Run: headless pygame with SDL's dummy video driver; simulated clock (each Clock.tick advances the game by its frame time, no real sleeping); random seed 0; keys injected as events and as key.get_pressed() state; no mouse input.
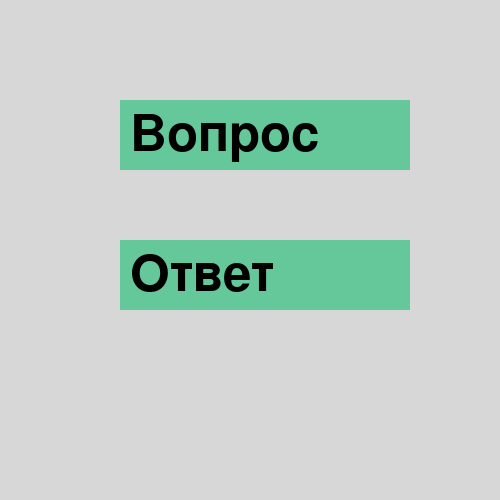
Frame 1 of 4 · flips 1–60 · no input
Frame 2 of 4 · flips 61–180 · tapped SPACE, RETURN · held RIGHT (→), D · screen unchanged from frame 1, image omitted
Frame 3 of 4 · flips 181–300 · held DOWN (↓), S · screen unchanged from frame 2, image omitted
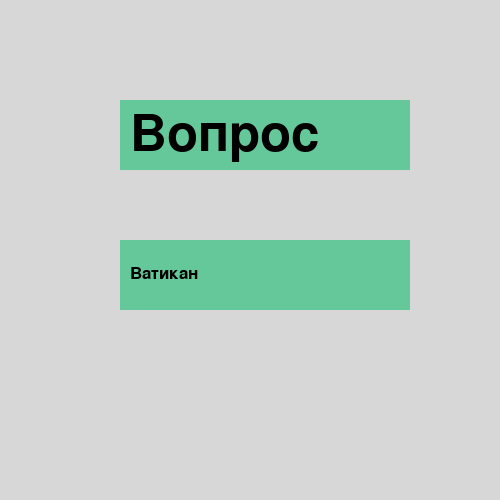
Frame 4 of 4 · flips 301–420 · held LEFT (←), A, UP (↑), W

The pygame program that drew these frames:

import pygame
from random import randint

pygame.init()
# создание окна игры
clock = pygame.time.Clock()
back = (215, 215, 215)  # цвет фона (background)
mw = pygame.display.set_mode((500, 500))  # окно программы (main window)
mw.fill(back)
# цвета
BLACK = (0, 0, 0)
LIGHT_BLUE = (100, 200, 155)


class TextArea:
    def __init__(self, x=0, y=0, width=10, height=10, color=None):
        self.rect = pygame.Rect(x, y, width, height)
        self.fill_color = color
        # возможные надписи
        self.titles = list()

    # добавить текст в список возможных надписей
    def add_text(self, text):
        self.titles.append(text)

    # установить текст
    def set_text(self, number=0, fsize=12, text_color=BLACK):
        self.text = self.titles[number]
        self.image = pygame.font.Font(None, fsize).render(self.text, True, text_color)

    # отрисовка прямоугольника с текстом
    def draw(self, shift_x=0, shift_y=0):
        pygame.draw.rect(mw, self.fill_color, self.rect)
        mw.blit(self.image, (self.rect.x + shift_x, self.rect.y + shift_y))
    # создание карточек


quest_card = TextArea(120, 100, 290, 70, LIGHT_BLUE)
quest_card.add_text('Вопрос')
quest_card.add_text('Столица Еквадора:')
quest_card.add_text('Что растёт на дубе?')
quest_card.add_text('На каком языке программирования написана эта игра?')
quest_card.add_text('Самая маленькая страна в мире:')

quest_card.set_text(0, 75)

ans_card = TextArea(120, 240, 290, 70, LIGHT_BLUE)
ans_card.add_text('Ответ')
ans_card.add_text('Кито')
ans_card.add_text('Желуди')
ans_card.add_text('Python')
ans_card.add_text('Ватикан')

ans_card.set_text(0, 75)

quest_card.draw(10, 10)
ans_card.draw(10, 10)

while 1:
    pygame.display.update()
    for event in pygame.event.get():
        if event.type == pygame.KEYDOWN:
            if event.key == pygame.K_q:
                num = randint(1, len(quest_card.titles) - 1)
                quest_card.set_text(num, 25)

                quest_card.draw(10, 25)
            if event.key == pygame.K_a:
                num = randint(1, len(ans_card.titles) - 1)
                ans_card.set_text(num, 25)

                ans_card.draw(10, 25)
    clock.tick(40)
